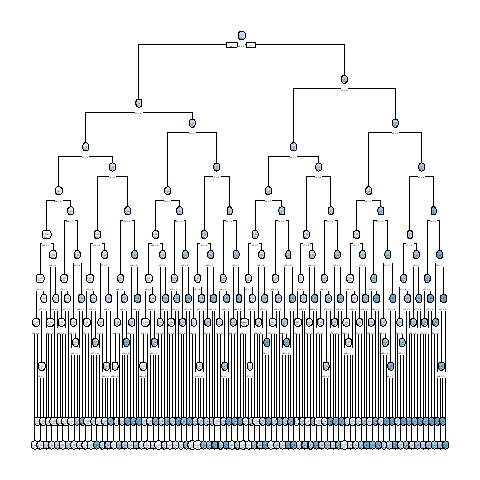

Values plotted in this chart, from the file beside it:
, x1, x2, x3, x4, x5, x6, x7, x8, x9, x10, x11, x12, x13, x14, x15, x16, x17, x18, x19, x20, x21, x22, x23
1, 1, 0, 1, 1, 0, 1, 0, 0, 1, 0, 0, 1, 1, 1, 0, 1, 1, 0, 0, 0, 1, 0, 0
10002, 0, 0, 1, 1, 0, 1, 1, 0, 1, 0, 1, 1, 1, 1, 0, 1, 0, 1, 1, 0, 0, 0, 1
3, 0, 1, 0, 1, 1, 0, 1, 0, 1, 0, 1, 1, 0, 1, 1, 1, 0, 0, 0, 0, 0, 0, 0
4, 1, 0, 1, 1, 1, 0, 1, 1, 0, 0, 1, 1, 0, 0, 1, 1, 0, 1, 1, 1, 1, 1, 0
10005, 0, 1, 0, 1, 0, 0, 0, 1, 1, 1, 1, 0, 0, 0, 1, 0, 0, 1, 1, 0, 0, 1, 1
6, 1, 0, 0, 1, 0, 1, 0, 1, 0, 1, 0, 0, 0, 1, 0, 0, 1, 1, 1, 0, 0, 0, 0
10007, 0, 1, 0, 1, 0, 0, 0, 1, 1, 0, 1, 1, 1, 1, 0, 1, 1, 0, 1, 1, 1, 1, 0
10008, 1, 0, 1, 1, 1, 1, 0, 0, 0, 1, 0, 0, 0, 0, 1, 0, 0, 0, 1, 0, 0, 1, 0
9, 0, 1, 1, 1, 1, 1, 1, 0, 0, 0, 1, 1, 0, 0, 1, 1, 0, 0, 1, 0, 1, 0, 1
10, 1, 1, 0, 0, 1, 1, 1, 1, 1, 1, 0, 0, 1, 1, 0, 0, 0, 1, 1, 1, 0, 1, 1
11, 0, 1, 1, 0, 0, 0, 0, 1, 1, 1, 1, 1, 0, 0, 1, 0, 0, 1, 1, 0, 0, 1, 0
10012, 1, 1, 1, 1, 1, 1, 1, 1, 1, 1, 0, 0, 1, 1, 0, 1, 1, 0, 0, 0, 1, 0, 0
10013, 1, 0, 1, 1, 0, 1, 0, 0, 0, 1, 0, 1, 0, 0, 1, 0, 0, 1, 0, 1, 1, 0, 1
10014, 1, 0, 1, 1, 1, 0, 0, 0, 1, 1, 0, 0, 1, 1, 1, 1, 0, 0, 1, 0, 0, 1, 0
15, 1, 1, 0, 0, 1, 0, 0, 0, 0, 1, 0, 1, 1, 1, 1, 0, 1, 1, 1, 1, 1, 1, 0
10016, 1, 1, 0, 1, 1, 0, 1, 1, 1, 0, 0, 0, 0, 1, 0, 0, 1, 1, 0, 0, 1, 0, 1
17, 1, 0, 0, 1, 1, 1, 0, 1, 0, 0, 0, 1, 0, 1, 1, 1, 1, 0, 0, 1, 0, 1, 0
10018, 0, 1, 1, 1, 0, 1, 0, 0, 0, 1, 1, 0, 1, 1, 0, 0, 0, 0, 0, 0, 1, 1, 0
19, 1, 1, 1, 1, 1, 0, 1, 0, 0, 1, 0, 1, 1, 1, 0, 0, 1, 1, 1, 0, 0, 1, 1
10020, 0, 0, 0, 1, 0, 1, 0, 1, 0, 0, 1, 0, 0, 0, 1, 0, 1, 1, 1, 0, 1, 0, 0
21, 1, 1, 0, 0, 0, 1, 0, 0, 1, 0, 0, 1, 1, 1, 1, 1, 0, 1, 1, 0, 0, 0, 0
10022, 0, 0, 0, 0, 0, 0, 1, 1, 0, 1, 0, 1, 0, 0, 0, 0, 0, 1, 0, 1, 1, 1, 0
23, 1, 0, 0, 0, 0, 0, 1, 0, 1, 1, 1, 1, 0, 1, 0, 0, 1, 0, 0, 1, 1, 0, 0
10024, 0, 0, 0, 1, 1, 1, 1, 1, 0, 0, 0, 0, 0, 0, 0, 1, 0, 1, 0, 0, 1, 1, 1
25, 0, 0, 1, 0, 1, 1, 1, 1, 0, 0, 1, 1, 1, 1, 1, 0, 1, 1, 1, 0, 1, 1, 0
10026, 1, 0, 0, 0, 1, 1, 0, 0, 0, 1, 0, 0, 1, 1, 0, 1, 1, 1, 0, 0, 0, 1, 0
10027, 0, 1, 0, 1, 1, 0, 0, 1, 1, 0, 0, 0, 1, 1, 0, 0, 1, 1, 0, 1, 1, 1, 1
28, 0, 1, 1, 1, 0, 1, 1, 0, 1, 0, 0, 1, 0, 0, 0, 0, 0, 0, 1, 0, 1, 0, 1
10029, 1, 0, 0, 1, 0, 1, 0, 0, 0, 0, 0, 1, 0, 0, 0, 0, 1, 1, 1, 1, 1, 1, 1
10030, 1, 1, 1, 0, 0, 1, 0, 0, 0, 0, 1, 1, 1, 1, 1, 0, 1, 1, 0, 0, 1, 0, 0
31, 1, 0, 0, 1, 1, 0, 1, 0, 0, 0, 1, 1, 0, 0, 1, 1, 1, 1, 1, 0, 0, 1, 0
10032, 1, 0, 0, 0, 0, 1, 1, 0, 0, 1, 1, 1, 1, 1, 1, 1, 1, 0, 0, 1, 0, 0, 0
33, 1, 1, 0, 0, 1, 0, 0, 1, 0, 1, 1, 0, 0, 1, 1, 0, 1, 0, 0, 1, 1, 1, 0
10034, 1, 1, 1, 0, 0, 0, 0, 0, 1, 0, 0, 0, 1, 1, 0, 0, 1, 0, 1, 1, 0, 0, 0
10035, 1, 1, 1, 0, 1, 0, 0, 1, 0, 0, 1, 0, 1, 1, 0, 1, 0, 1, 1, 0, 0, 0, 0
36, 0, 0, 1, 0, 1, 1, 1, 0, 0, 1, 1, 0, 0, 0, 0, 0, 0, 0, 0, 0, 1, 0, 1
37, 0, 0, 1, 0, 1, 0, 1, 0, 1, 0, 1, 1, 0, 0, 1, 0, 1, 1, 1, 0, 0, 1, 1
38, 0, 0, 0, 0, 1, 1, 1, 0, 0, 0, 0, 0, 1, 1, 0, 0, 0, 0, 0, 0, 0, 1, 1
39, 0, 1, 1, 1, 0, 0, 0, 0, 0, 0, 1, 1, 1, 1, 0, 0, 1, 0, 0, 0, 1, 0, 0
10040, 1, 0, 0, 0, 0, 1, 1, 0, 0, 1, 0, 0, 0, 0, 1, 0, 0, 1, 0, 1, 1, 0, 0
10041, 0, 1, 1, 1, 1, 0, 1, 0, 1, 0, 1, 0, 1, 0, 0, 0, 1, 0, 0, 1, 1, 0, 0
42, 0, 1, 0, 0, 1, 1, 1, 1, 1, 0, 1, 1, 0, 1, 0, 0, 0, 1, 1, 1, 1, 0, 1
10043, 0, 1, 0, 1, 1, 1, 0, 0, 0, 1, 0, 0, 0, 1, 1, 0, 0, 1, 0, 0, 1, 1, 0
44, 0, 0, 0, 1, 1, 0, 1, 0, 1, 1, 0, 0, 1, 0, 0, 1, 1, 1, 1, 1, 1, 1, 1
45, 0, 0, 0, 0, 0, 1, 1, 0, 1, 0, 0, 1, 0, 0, 0, 1, 0, 1, 1, 1, 1, 1, 0
10046, 1, 0, 0, 1, 1, 0, 1, 0, 0, 0, 0, 0, 1, 0, 0, 1, 1, 1, 0, 1, 0, 1, 1
10047, 0, 1, 1, 1, 1, 0, 0, 0, 1, 1, 1, 0, 0, 0, 1, 1, 1, 0, 1, 0, 0, 0, 0
48, 0, 0, 1, 0, 1, 1, 1, 0, 1, 0, 0, 1, 0, 1, 0, 1, 0, 1, 0, 0, 0, 1, 1
10049, 1, 0, 0, 0, 1, 1, 0, 1, 0, 1, 1, 1, 0, 1, 0, 0, 0, 1, 1, 1, 0, 1, 1
50, 0, 1, 0, 0, 0, 0, 1, 0, 1, 0, 0, 0, 0, 1, 0, 0, 0, 1, 1, 1, 1, 1, 1
10051, 1, 1, 1, 1, 1, 1, 0, 0, 0, 0, 0, 1, 0, 0, 1, 0, 1, 1, 1, 1, 0, 0, 0
52, 1, 0, 0, 0, 0, 1, 0, 1, 1, 1, 0, 0, 1, 0, 1, 0, 0, 1, 1, 1, 1, 1, 1
53, 1, 0, 0, 0, 0, 1, 0, 1, 1, 1, 0, 0, 0, 1, 1, 1, 0, 0, 0, 0, 1, 0, 0
10054, 0, 0, 1, 0, 0, 1, 1, 1, 0, 1, 1, 1, 1, 0, 0, 0, 0, 1, 0, 0, 0, 0, 1
10055, 1, 0, 0, 0, 1, 1, 1, 0, 0, 1, 1, 0, 1, 0, 0, 1, 1, 0, 0, 1, 1, 0, 0
56, 0, 1, 1, 0, 0, 1, 1, 0, 1, 0, 0, 0, 0, 1, 1, 1, 0, 0, 0, 1, 1, 0, 0
10057, 0, 1, 1, 0, 1, 1, 0, 0, 0, 1, 1, 1, 1, 0, 0, 1, 1, 1, 0, 1, 1, 1, 1
58, 0, 1, 1, 1, 1, 0, 0, 0, 1, 0, 0, 1, 1, 1, 0, 1, 1, 1, 1, 0, 0, 0, 1
10059, 0, 0, 1, 1, 0, 0, 1, 0, 0, 0, 1, 1, 0, 0, 0, 0, 1, 1, 0, 1, 1, 1, 0
60, 0, 0, 1, 1, 1, 0, 0, 1, 1, 1, 0, 0, 1, 0, 0, 1, 1, 1, 1, 0, 1, 0, 1
... 9,940 more rows
